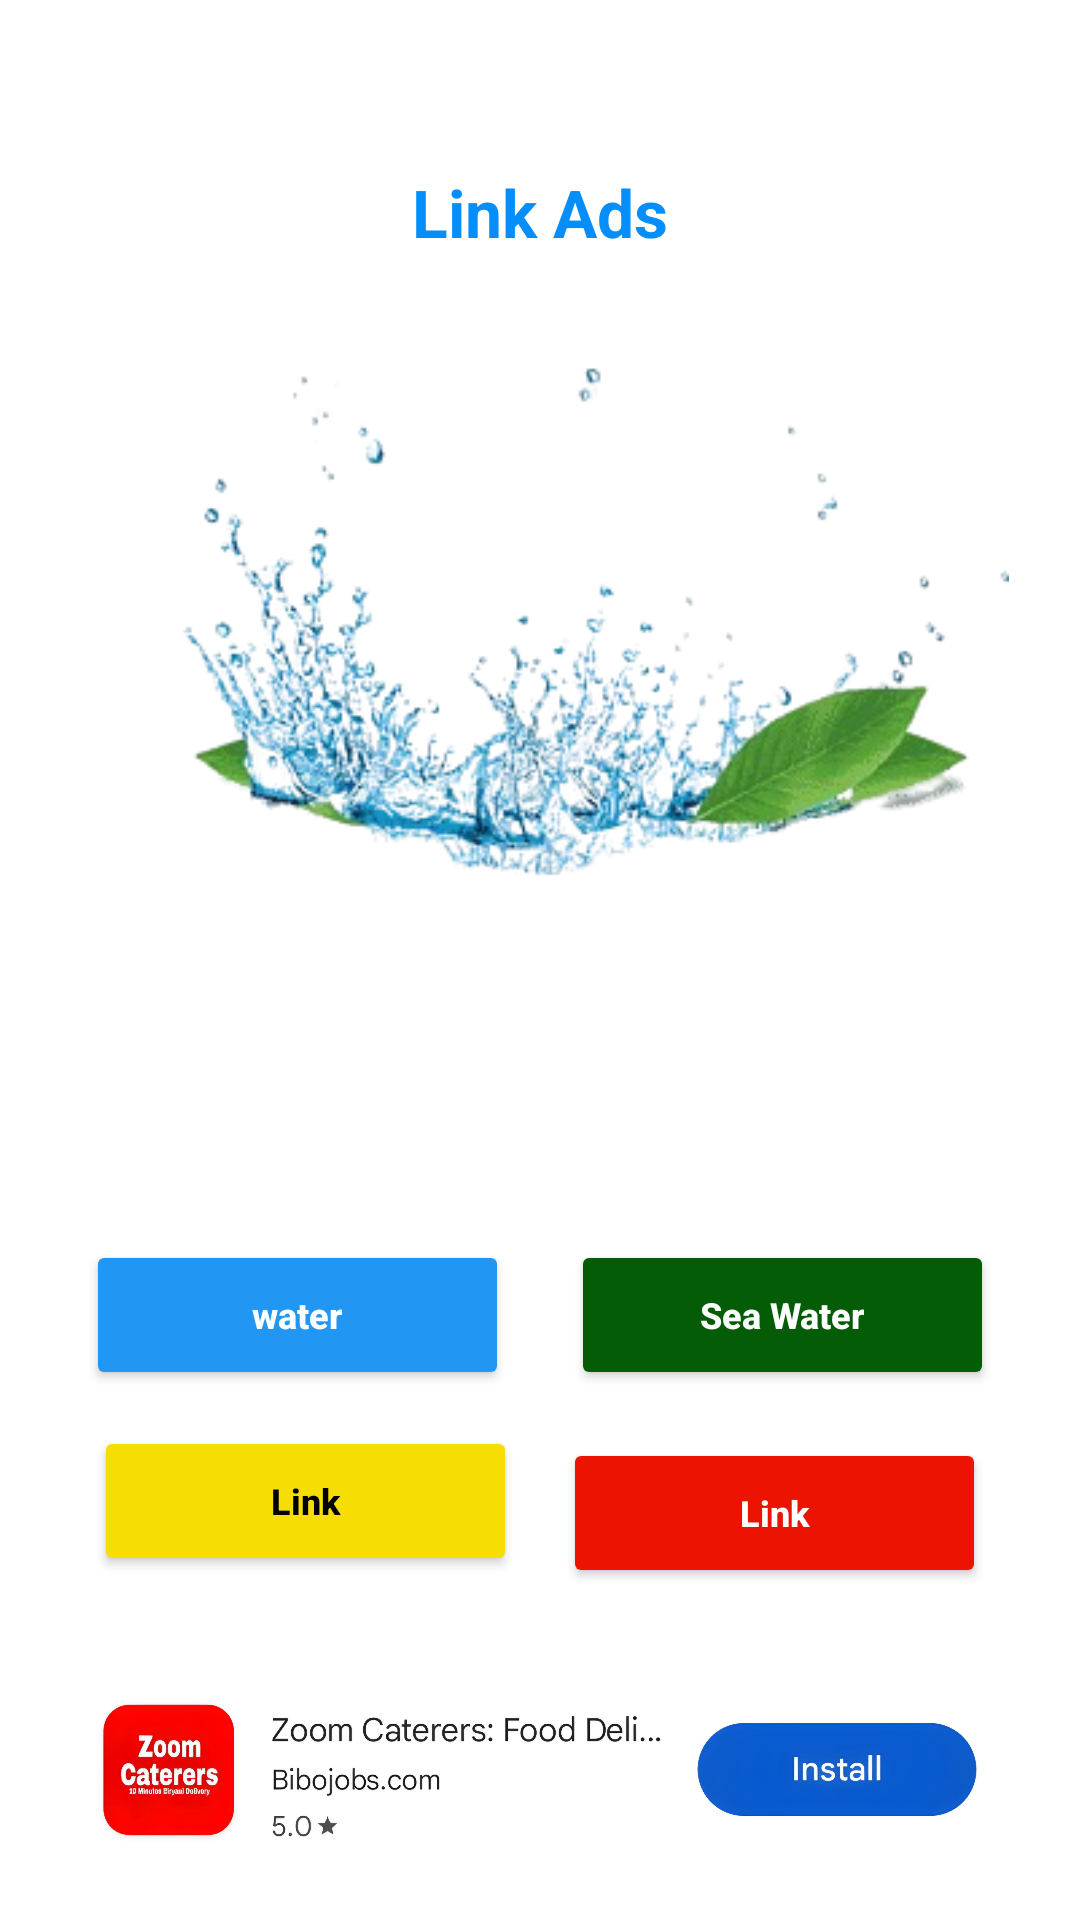

Write the Android layout XML for this screen, with the resource values it uses.
<!-- AndroidManifest.xml: application theme Theme.Jalthal -->
<!-- res/layout/fragment_link.xml -->
<?xml version="1.0" encoding="utf-8"?>
<FrameLayout xmlns:android="http://schemas.android.com/apk/res/android"
    xmlns:tools="http://schemas.android.com/tools"
    xmlns:app="http://schemas.android.com/apk/res-auto"
    android:layout_width="match_parent"
    android:layout_height="match_parent"
    android:background="@color/white"
    tools:context=".LinkFragment">

    
    <androidx.constraintlayout.widget.ConstraintLayout
        android:layout_width="match_parent"
        android:layout_height="match_parent"
        android:padding="16dp">

        
        <TextView
            android:id="@+id/titleTextView"
            android:layout_width="wrap_content"
            android:layout_height="wrap_content"
            android:text="Link Ads"
            android:layout_marginTop="40sp"
            android:textSize="22sp"
            android:textStyle="bold"
            android:textColor="@color/blue"
            android:layout_marginBottom="16dp"
            app:layout_constraintTop_toTopOf="parent"
            app:layout_constraintStart_toStartOf="parent"
            app:layout_constraintEnd_toEndOf="parent" />

        
        <ImageView
            android:id="@+id/adImageView"
            android:layout_width="388dp"
            android:layout_height="312dp"
            android:contentDescription="Ad Image"
            android:src="@drawable/water23"
            app:layout_constraintDimensionRatio="1:1"
            app:layout_constraintEnd_toEndOf="parent"
            app:layout_constraintStart_toStartOf="parent"
            app:layout_constraintTop_toBottomOf="@id/titleTextView" />

        
        <androidx.appcompat.widget.AppCompatButton
            android:id="@+id/btnHome"
            android:layout_width="141dp"
            android:layout_height="50dp"
            android:layout_marginTop="16dp"
            android:layout_marginEnd="8dp"
            android:backgroundTint="#2196F3"
            android:text="water"
            android:textAllCaps="false"
            android:textColor="@android:color/white"
            android:textSize="12sp"
            android:textStyle="bold"
            app:layout_constraintDimensionRatio="1:1"
            app:layout_constraintEnd_toStartOf="@id/btnAnalytics"
            app:layout_constraintStart_toStartOf="parent"
            app:layout_constraintTop_toBottomOf="@id/adImageView" />

        
        <androidx.appcompat.widget.AppCompatButton
            android:id="@+id/btnAnalytics"
            android:layout_width="141dp"
            android:layout_height="50dp"
            android:layout_marginTop="16dp"
            android:backgroundTint="#045C07"
            android:text="Sea Water"
            android:textAllCaps="false"
            android:textColor="@android:color/white"
            android:textSize="12sp"
            android:textStyle="bold"
            app:layout_constraintDimensionRatio="1:1"
            app:layout_constraintEnd_toEndOf="parent"
            app:layout_constraintStart_toEndOf="@id/btnHome"
            app:layout_constraintTop_toBottomOf="@id/adImageView" />

        
        <androidx.appcompat.widget.AppCompatButton
            android:id="@+id/btnHistory"
            android:layout_width="141dp"
            android:layout_height="50dp"
            android:layout_marginTop="12dp"
            android:backgroundTint="#F6DD04"
            android:text="Link"
            android:textAllCaps="false"
            android:textColor="@color/black"
            android:textSize="12sp"
            android:textStyle="bold"
            app:layout_constraintDimensionRatio="1:1"
            app:layout_constraintEnd_toStartOf="@id/btnLink"
            app:layout_constraintStart_toStartOf="parent"
            app:layout_constraintTop_toBottomOf="@id/btnHome" />

        
        <androidx.appcompat.widget.AppCompatButton
            android:id="@+id/btnLink"
            android:layout_width="141dp"
            android:layout_height="50dp"
            android:layout_marginTop="16dp"
            android:backgroundTint="#EC1303"
            android:text="Link"
            android:textAllCaps="false"
            android:textColor="@android:color/white"
            android:textSize="12sp"
            android:textStyle="bold"
            app:layout_constraintDimensionRatio="1:1"
            app:layout_constraintEnd_toEndOf="parent"
            app:layout_constraintStart_toEndOf="@id/btnHistory"
            app:layout_constraintTop_toBottomOf="@id/btnAnalytics" />

        
        <ImageView
            android:id="@+id/zoomCaterersBanner"
            android:layout_width="match_parent"
            android:layout_height="80sp"
            android:src="@drawable/zoom"
            android:contentDescription="Zoom Caterers Banner"
            android:layout_marginTop="24dp"
            app:layout_constraintTop_toBottomOf="@id/btnLink"
            app:layout_constraintStart_toStartOf="parent"
            app:layout_constraintEnd_toEndOf="parent" />

    </androidx.constraintlayout.widget.ConstraintLayout>
</FrameLayout>
<!-- resources referenced by this layout -->
<resources>
  <color name="black">#FF000000</color>
  <color name="blue">#048EFB</color>
  <color name="white">#FFFFFFFF</color>
  <!-- drawable water23: png bitmap (drawable, 64052 bytes) -->
  <!-- drawable zoom: png bitmap (drawable, 585659 bytes) -->
  <style name="Theme.Jalthal" parent="Base.Theme.Jalthal" />
  <style name="Base.Theme.Jalthal" parent="Theme.Material3.DayNight.NoActionBar">
          
          
          <item name="android:windowNoTitle">true</item> 
          <item name="android:windowActionBar">false</item> 
          <item name="android:windowTranslucentStatus">true</item> 
          <item name="android:statusBarColor">@android:color/transparent</item> 
      </style>
</resources>
